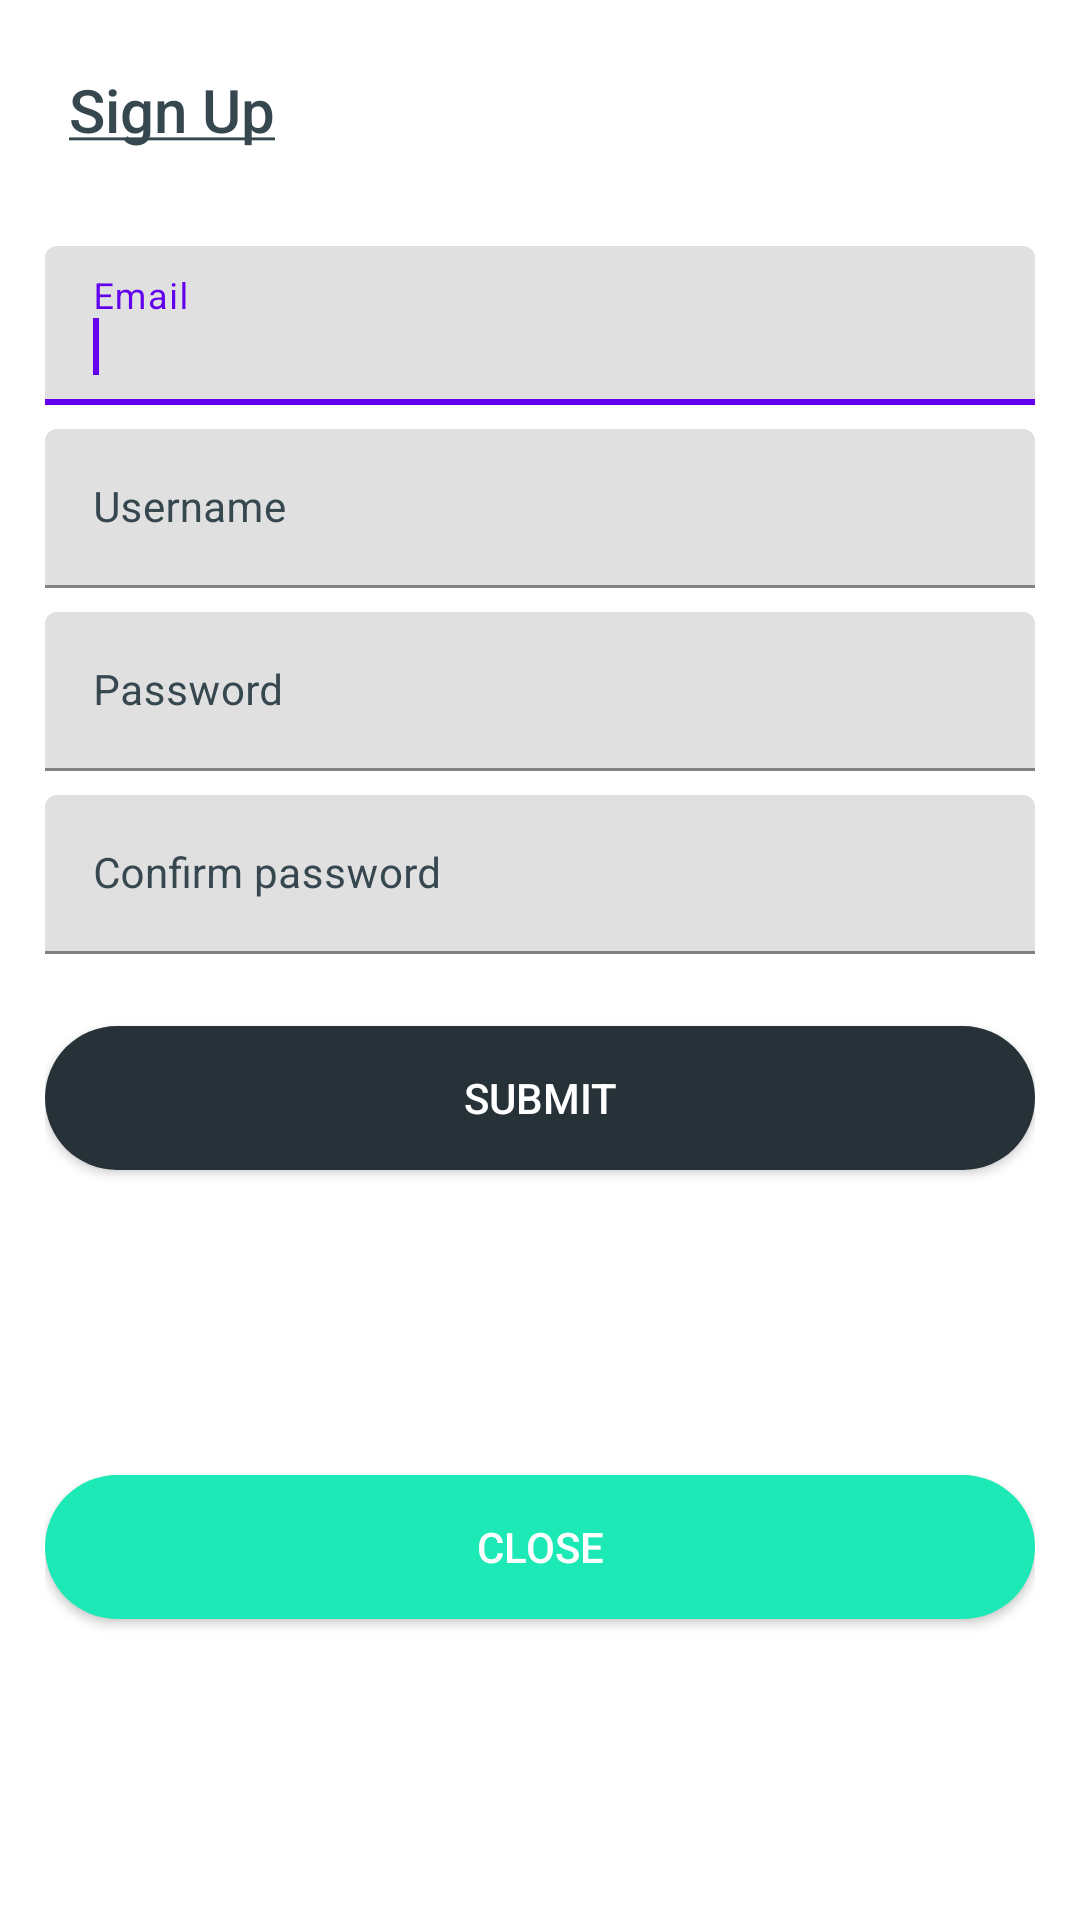

Write the Android layout XML for this screen, with the resource values it uses.
<!-- AndroidManifest.xml: fallback theme Theme.MaterialComponents.DayNight.NoActionBar -->
<!-- res/layout/fragment_dialog_signup.xml -->
<?xml version="1.0" encoding="utf-8"?>
<android.support.constraint.ConstraintLayout xmlns:android="http://schemas.android.com/apk/res/android"
    xmlns:app="http://schemas.android.com/apk/res-auto"
    android:layout_width="wrap_content"
    android:layout_height="wrap_content"
    android:layout_gravity="center"
    android:background="@drawable/dialog_background">

    <android.support.design.widget.TextInputLayout
        android:id="@+id/textInputLayout_recheck_password"
        android:layout_width="match_parent"
        android:layout_height="wrap_content"
        android:layout_marginTop="8dp"
        android:textColorHint="@color/colorPrimary"
        app:layout_constraintEnd_toEndOf="parent"
        app:layout_constraintHorizontal_bias="0.482"
        app:layout_constraintRight_toRightOf="parent"
        app:layout_constraintStart_toStartOf="parent"
        app:layout_constraintTop_toBottomOf="@+id/textInputLayout_password">

        <android.support.design.widget.TextInputEditText
            android:layout_width="match_parent"
            android:layout_height="wrap_content"
            android:hint="@string/confirm_password"
            android:inputType="textPassword"
            android:textColor="@color/colorPrimaryDark"
            android:textSize="@dimen/input_text_size" />
    </android.support.design.widget.TextInputLayout>

    <android.support.design.widget.TextInputLayout
        android:id="@+id/textInputLayout_email"
        android:layout_width="match_parent"
        android:layout_height="wrap_content"
        android:layout_marginTop="32dp"
        android:textColorHint="@color/colorPrimary"
        app:layout_constraintRight_toRightOf="parent"
        app:layout_constraintStart_toStartOf="parent"
        app:layout_constraintTop_toBottomOf="@+id/title">

        <android.support.design.widget.TextInputEditText
            android:layout_width="match_parent"
            android:layout_height="wrap_content"
            android:hint="@string/email"
            android:inputType="textEmailAddress"
            android:textColor="@color/colorPrimaryDark"
            android:textSize="@dimen/input_text_size">

            <requestFocus />
        </android.support.design.widget.TextInputEditText>
    </android.support.design.widget.TextInputLayout>

    <android.support.design.widget.TextInputLayout
        android:id="@+id/textInputLayout_password"
        android:layout_width="match_parent"
        android:layout_height="wrap_content"
        android:layout_marginTop="8dp"
        android:textColorHint="@color/colorPrimary"
        app:layout_constraintEnd_toEndOf="parent"
        app:layout_constraintRight_toRightOf="parent"
        app:layout_constraintStart_toStartOf="parent"
        app:layout_constraintTop_toBottomOf="@+id/textInputLayout_username">

        <android.support.design.widget.TextInputEditText
            android:layout_width="match_parent"
            android:layout_height="wrap_content"
            android:hint="@string/password"
            android:inputType="textPassword"
            android:textColor="@color/colorPrimaryDark"
            android:textSize="@dimen/input_text_size" />
    </android.support.design.widget.TextInputLayout>

    <Button
        android:id="@+id/button_submit"
        android:layout_width="match_parent"
        android:layout_height="wrap_content"
        android:layout_marginTop="24dp"
        android:background="@drawable/button_background"
        android:text="@string/submit"
        android:textAllCaps="true"
        android:textColor="@android:color/white"
        app:layout_constraintHorizontal_bias="0.482"
        app:layout_constraintLeft_toLeftOf="parent"
        app:layout_constraintRight_toRightOf="parent"
        app:layout_constraintTop_toBottomOf="@+id/textInputLayout_recheck_password" />

    <Button
        android:id="@+id/button_close"
        android:layout_width="match_parent"
        android:layout_height="wrap_content"
        android:layout_marginBottom="8dp"
        android:layout_marginTop="24dp"
        android:background="@drawable/button_secondary_background"
        android:text="@string/close"
        android:textAllCaps="true"
        android:textColor="@android:color/white"
        app:layout_constraintBottom_toBottomOf="parent"
        app:layout_constraintHorizontal_bias="0.482"
        app:layout_constraintLeft_toLeftOf="parent"
        app:layout_constraintRight_toRightOf="parent"
        app:layout_constraintTop_toBottomOf="@+id/button_submit" />

    <TextView
        android:id="@+id/title"
        android:layout_width="0dp"
        android:layout_height="wrap_content"
        android:layout_marginEnd="8dp"
        android:layout_marginStart="8dp"
        android:layout_marginTop="8dp"
        android:fontFamily="sans-serif-medium"
        android:text="@string/sign_up"
        android:textColor="@color/colorPrimary"
        android:textSize="@dimen/title_textsize"
        app:layout_constraintEnd_toEndOf="parent"
        app:layout_constraintStart_toStartOf="parent"
        app:layout_constraintTop_toTopOf="parent" />

    <android.support.design.widget.TextInputLayout
        android:id="@+id/textInputLayout_username"
        android:layout_width="match_parent"
        android:layout_height="wrap_content"
        android:layout_marginTop="8dp"
        android:textColorHint="@color/colorPrimary"
        app:layout_constraintEnd_toEndOf="parent"
        app:layout_constraintStart_toStartOf="parent"
        app:layout_constraintTop_toBottomOf="@+id/textInputLayout_email">

        <android.support.design.widget.TextInputEditText
            android:layout_width="match_parent"
            android:layout_height="wrap_content"
            android:hint="@string/username"
            android:inputType="text"
            android:textColor="@color/colorPrimaryDark"
            android:textSize="@dimen/input_text_size" />
    </android.support.design.widget.TextInputLayout>
</android.support.constraint.ConstraintLayout>
<!-- resources referenced by this layout -->
<resources>
  <color name="colorPrimary">#37474F</color>
  <color name="colorPrimaryDark">#263238</color>
  <dimen name="input_text_size">14sp</dimen>
  <dimen name="title_textsize">20sp</dimen>
  <!-- drawable button_background (drawable) -->
  <?xml version="1.0" encoding="utf-8"?>
  <shape
      xmlns:android="http://schemas.android.com/apk/res/android"
      android:shape="rectangle">
  
      <corners
          android:radius="@dimen/default_radius"/>
      <solid
          android:color="@color/colorPrimaryDark"/>
      <padding
          android:top="10dp"
          android:bottom="10dp"
          android:left="10dp"
          android:right="10dp"/>
  </shape>
  <!-- drawable button_secondary_background (drawable) -->
  <?xml version="1.0" encoding="utf-8"?>
  <shape
      xmlns:android="http://schemas.android.com/apk/res/android"
      android:shape="rectangle">
  
      <corners
          android:radius="@dimen/default_radius"/>
      <solid
          android:color="@color/colorAccent"/>
  </shape>
  <!-- drawable dialog_background (drawable) -->
  <?xml version="1.0" encoding="utf-8"?>
  <shape
      xmlns:android="http://schemas.android.com/apk/res/android"
      android:shape="rectangle">
  
      <padding
          android:top="@dimen/default_padding"
          android:bottom="@dimen/default_padding"
          android:left="@dimen/default_padding"
          android:right="@dimen/default_padding"/>
      <solid
          android:color="@android:color/white"/>
      <corners
          android:radius="20dp"/>
  </shape>
  <string name="close">Close</string>
  <string name="confirm_password">Confirm password</string>
  <string name="email">Email</string>
  <string name="password">Password</string>
  <string name="sign_up"><u>Sign Up</u></string>
  <string name="submit">Submit</string>
  <string name="username">Username</string>
  <dimen name="default_radius">30dp</dimen>
  <color name="colorAccent">#1DE9B6</color>
  <dimen name="default_padding">15dp</dimen>
</resources>
